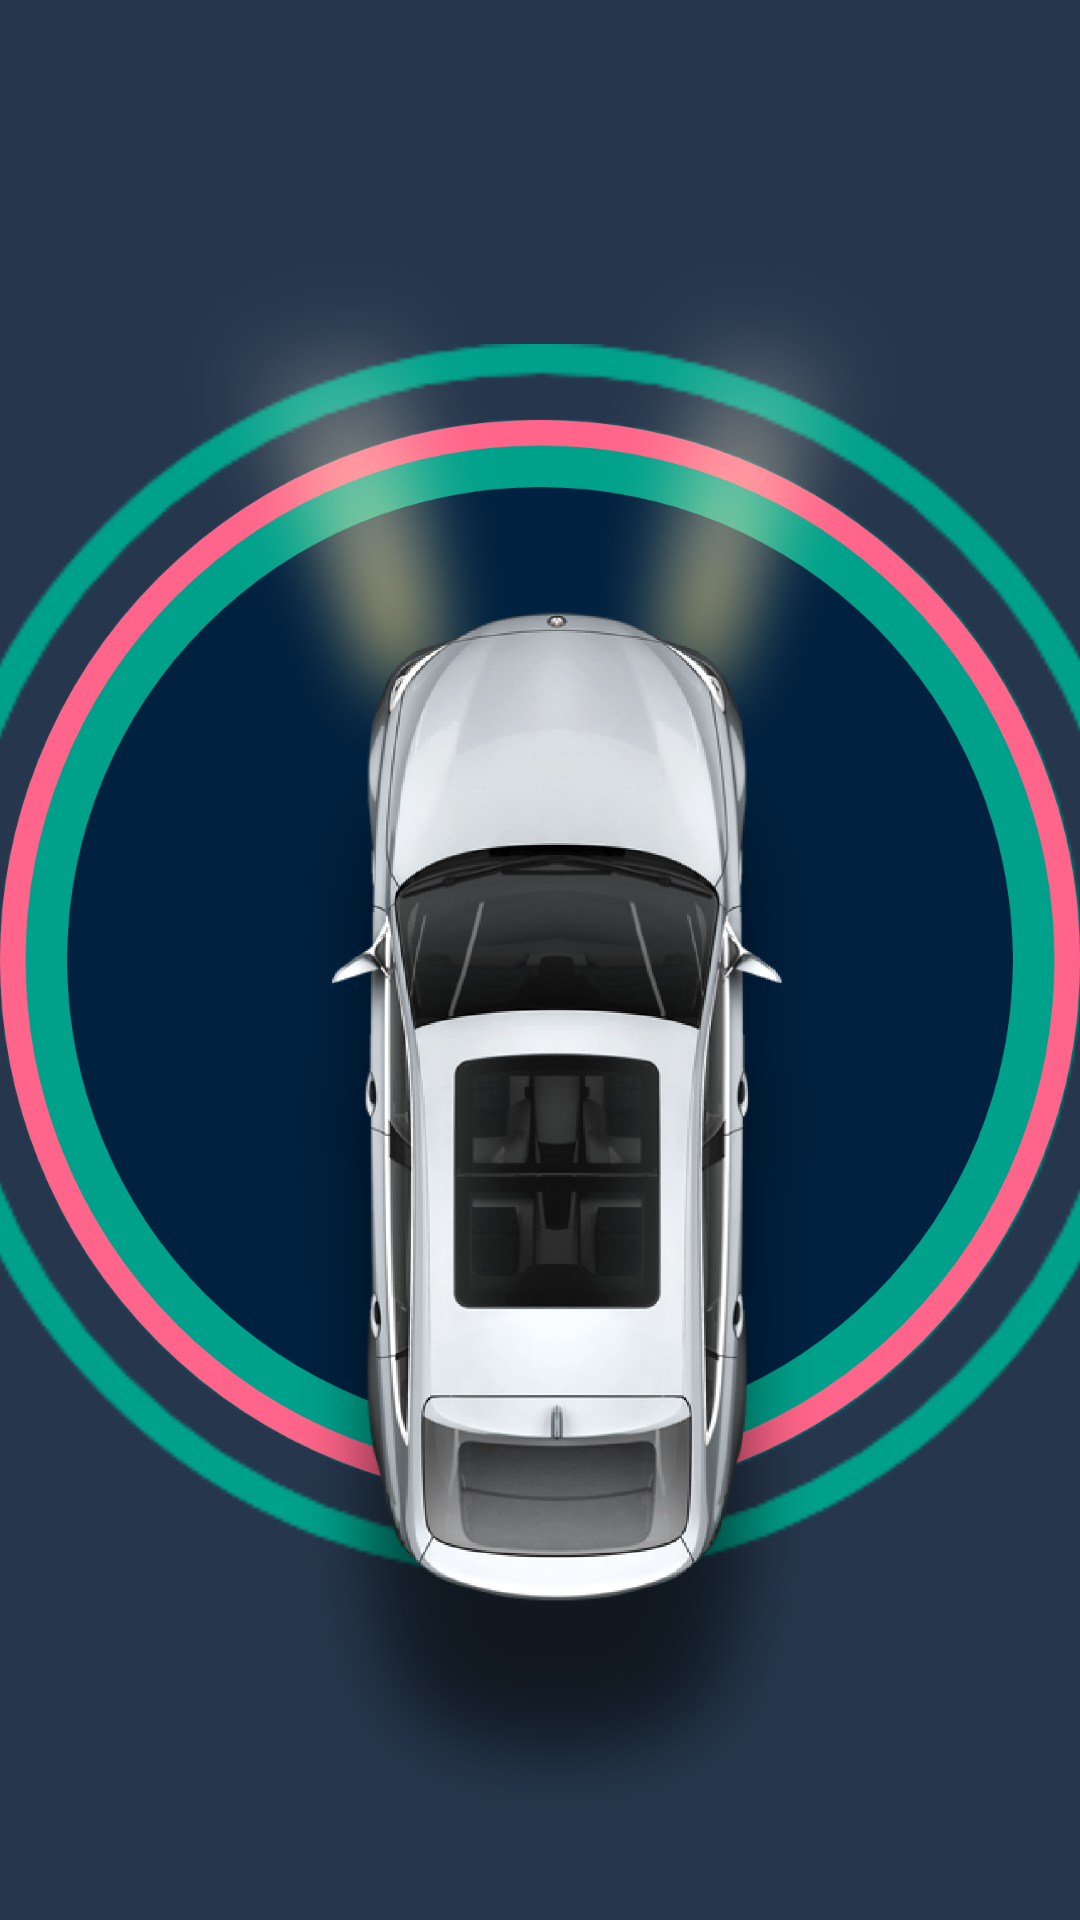

Android layout source for this screen:
<!-- AndroidManifest.xml: application theme Theme.CarChargerDYSM -->
<!-- res/layout/welcomscreen.xml -->
<?xml version="1.0" encoding="utf-8"?>
<androidx.constraintlayout.widget.ConstraintLayout xmlns:android="http://schemas.android.com/apk/res/android"
    xmlns:app="http://schemas.android.com/apk/res-auto"
    xmlns:tools="http://schemas.android.com/tools"
    android:layout_width="match_parent"
    android:layout_height="match_parent"
    android:background="@color/appthemeblue"
    tools:context=".WelcomeScreen">

    <ImageView
        android:id="@+id/welcomescreenchargermat"
        android:layout_width="435dp"
        android:layout_height="411dp"
        android:contentDescription="@string/chargermaton"
        android:src="@drawable/chargermaton"
        app:layout_constraintBottom_toBottomOf="parent"
        app:layout_constraintEnd_toEndOf="parent"
        app:layout_constraintStart_toStartOf="parent"
        app:layout_constraintTop_toTopOf="parent" />

    <TextView
        android:id="@+id/welcomescreename"
        android:layout_width="wrap_content"
        android:layout_height="wrap_content"
        android:text="@string/app_name"
        android:textColor="#FFFFFF"
        android:textSize="40sp"
        android:visibility="invisible"
        app:layout_constraintBottom_toBottomOf="parent"
        app:layout_constraintEnd_toEndOf="parent"
        app:layout_constraintStart_toStartOf="parent"
        app:layout_constraintTop_toTopOf="parent"
        app:layout_constraintVertical_bias="0.958" />

    <ImageView
        android:id="@+id/welcomescreenchargermatoff"
        android:layout_width="wrap_content"
        android:layout_height="wrap_content"
        android:contentDescription="@string/chargermatoff"
        android:src="@drawable/chargermatoff"
        app:layout_constraintBottom_toBottomOf="parent"
        app:layout_constraintEnd_toEndOf="parent"
        app:layout_constraintHorizontal_bias="0.0"
        app:layout_constraintStart_toStartOf="parent"
        app:layout_constraintTop_toTopOf="parent" />

    <ImageView
        android:id="@+id/welcomescreencarlights"
        android:layout_width="wrap_content"
        android:layout_height="wrap_content"
        android:contentDescription="@string/carimage"
        android:src="@drawable/car"
        app:layout_constraintBottom_toBottomOf="parent"
        app:layout_constraintEnd_toEndOf="parent"
        app:layout_constraintHorizontal_bias="0.0"
        app:layout_constraintStart_toStartOf="parent"
        app:layout_constraintTop_toTopOf="parent"
        app:layout_constraintVertical_bias="0.0" />

</androidx.constraintlayout.widget.ConstraintLayout>
<!-- resources referenced by this layout -->
<resources>
  <color name="appthemeblue">#26374d</color>
  <!-- drawable car: png bitmap (drawable, 846344 bytes) -->
  <!-- drawable chargermatoff: png bitmap (drawable, 130860 bytes) -->
  <!-- drawable chargermaton: png bitmap (drawable, 23069 bytes) -->
  <string name="app_name">Car Charger DYMS</string>
  <string name="carimage">Car Image</string>
  <string name="chargermatoff">chargermatoff</string>
  <string name="chargermaton">chargermaton</string>
  <style name="Theme.CarChargerDYSM" parent="Theme.AppCompat.Light.NoActionBar">
          
          <item name="colorPrimary">#2196F3</item>
          <item name="colorPrimaryVariant">#26374D</item>
          <item name="colorOnPrimary">@color/white</item>
          
          <item name="colorSecondary">@color/teal_200</item>
          <item name="colorSecondaryVariant">@color/teal_700</item>
          <item name="colorOnSecondary">@color/black</item>
          
          <item name="android:statusBarColor" tools:targetApi="l">?attr/colorPrimaryVariant</item>
          
      </style>
  <color name="white">#FFFFFFFF</color>
  <color name="teal_200">#FF03DAC5</color>
  <color name="teal_700">#FF018786</color>
  <color name="black">#FF000000</color>
</resources>
